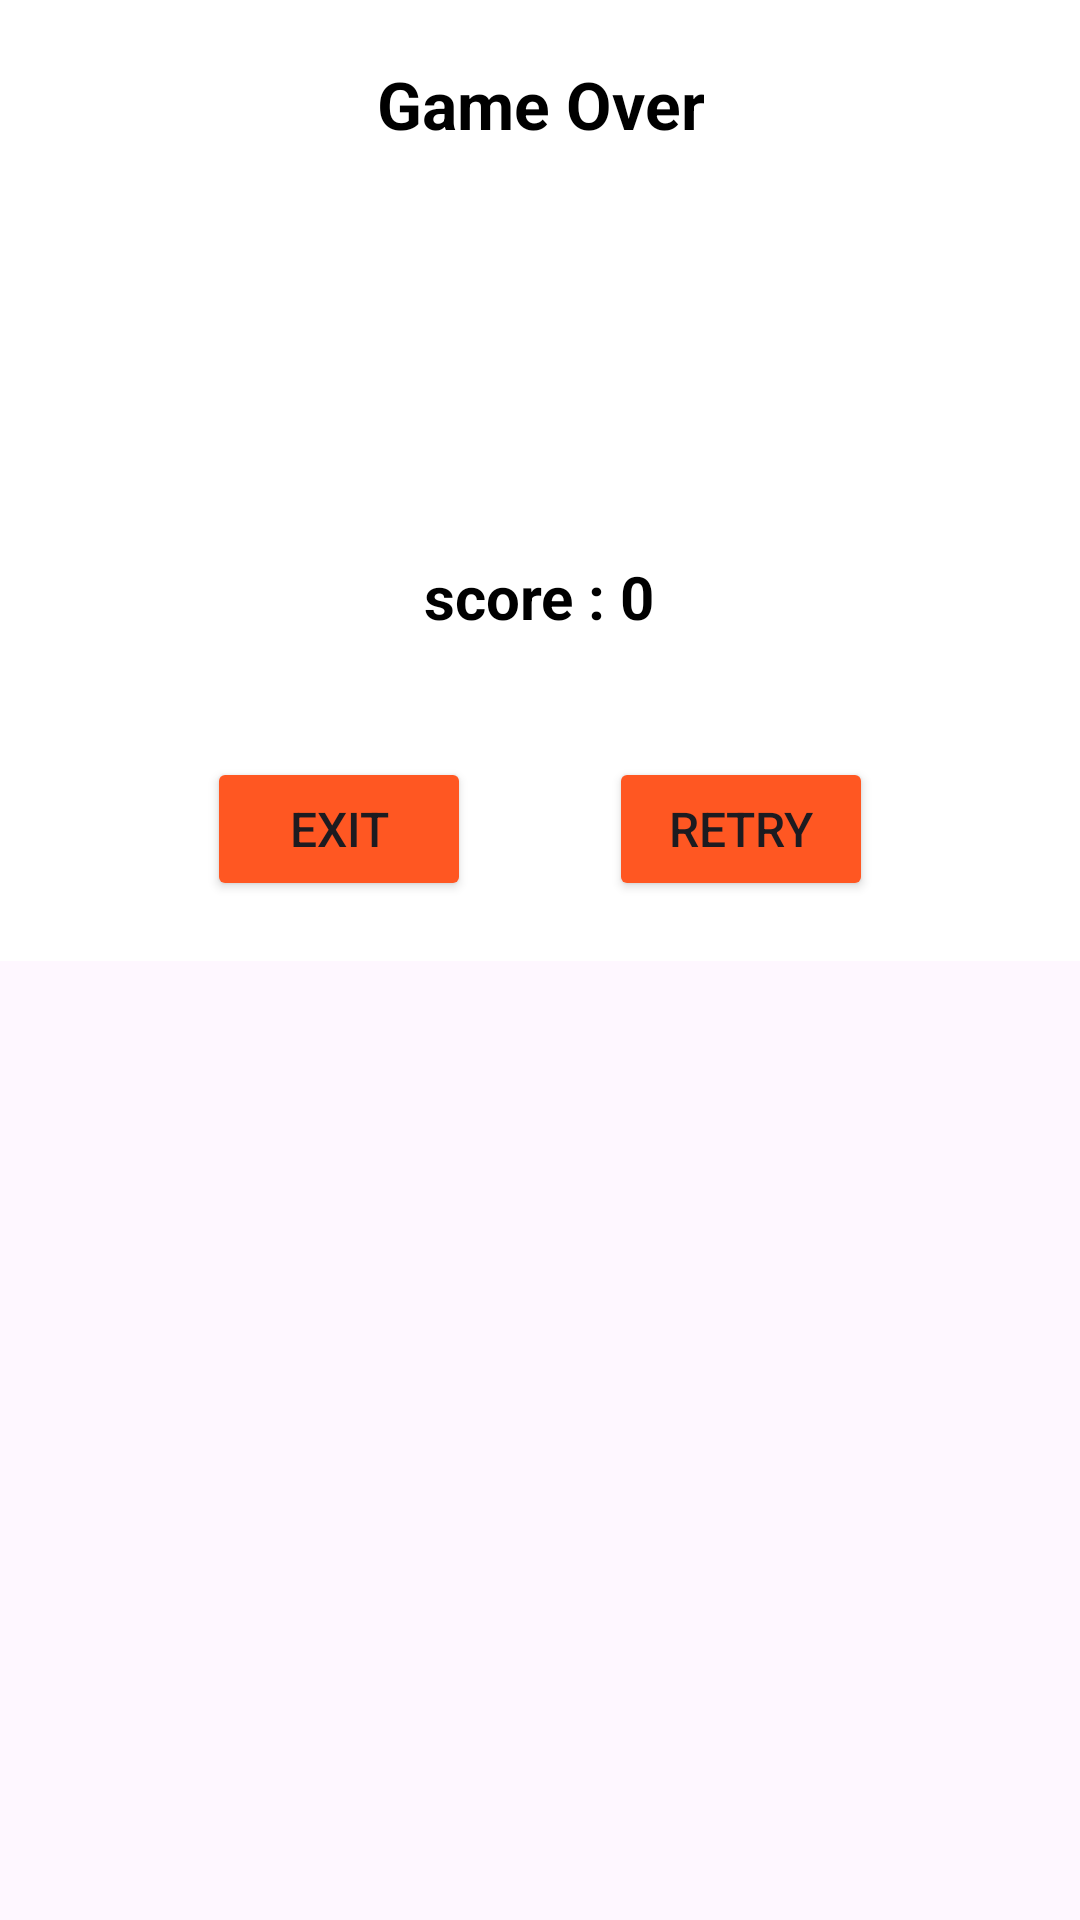

Write the Android layout XML for this screen, with the resource values it uses.
<!-- AndroidManifest.xml: application theme Base.Theme.RaceX -->
<!-- res/layout/custom_game_over_dialog.xml -->
<?xml version="1.0" encoding="utf-8"?>
<LinearLayout xmlns:android="http://schemas.android.com/apk/res/android"
    android:layout_width="match_parent"
    android:layout_height="match_parent">


    <!-- res/layout/custom_game_over_dialog.xml -->
    <LinearLayout
        xmlns:android="http://schemas.android.com/apk/res/android"
        android:layout_width="match_parent"
        android:layout_height="wrap_content"
        android:orientation="vertical"
        android:padding="20dp"
        android:background="#FFFFFF"
        android:gravity="center">

        <TextView
            android:id="@+id/dialogTitle"
            android:layout_width="wrap_content"
            android:layout_height="wrap_content"
            android:text="Game Over"
            android:textColor="@color/black"
            android:textSize="22sp"
            android:textStyle="bold"
            android:gravity="center"
            android:layout_marginBottom="16dp"/>

        <ImageView
            android:layout_width="150dp"
            android:layout_height="100dp"
            android:src="@drawable/trophy"/>

        <TextView
            android:id="@+id/dialogMessage"
            android:layout_width="wrap_content"
            android:layout_height="wrap_content"
            android:layout_marginTop="20dp"
            android:text="score : 0"
            android:textColor="@color/black"
            android:textStyle="bold"
            android:textSize="20sp"
            android:gravity="center"
            android:layout_marginBottom="20dp"/>

        <LinearLayout
            android:layout_width="wrap_content"
            android:layout_height="wrap_content"
            android:orientation="horizontal"
            android:layout_marginTop="20dp"
            android:gravity="center">

            <Button
                android:id="@+id/btnBackToStart"
                android:layout_width="wrap_content"
                android:layout_height="wrap_content"
                android:backgroundTint="#FF5722"
                android:text="Exit"
                android:textSize="16sp"
                android:layout_marginEnd="46dp"/>
            <Button
                android:id="@+id/btnRetry"
                android:layout_width="wrap_content"
                android:layout_height="wrap_content"
                android:text="Retry"
                android:textSize="16sp"
                android:backgroundTint="#FF5722"
                 />

        </LinearLayout>
    </LinearLayout>

</LinearLayout>
<!-- resources referenced by this layout -->
<resources>
  <style name="Base.Theme.RaceX" parent="Theme.Material3.DayNight.NoActionBar">
          
          
          <item name="android:statusBarColor">#040404</item>
      </style>
  <!-- not gathered from this repository: default colours our renderer supplied (Android Studio template values) -->
  <color name="black">#FF000000</color>
</resources>
